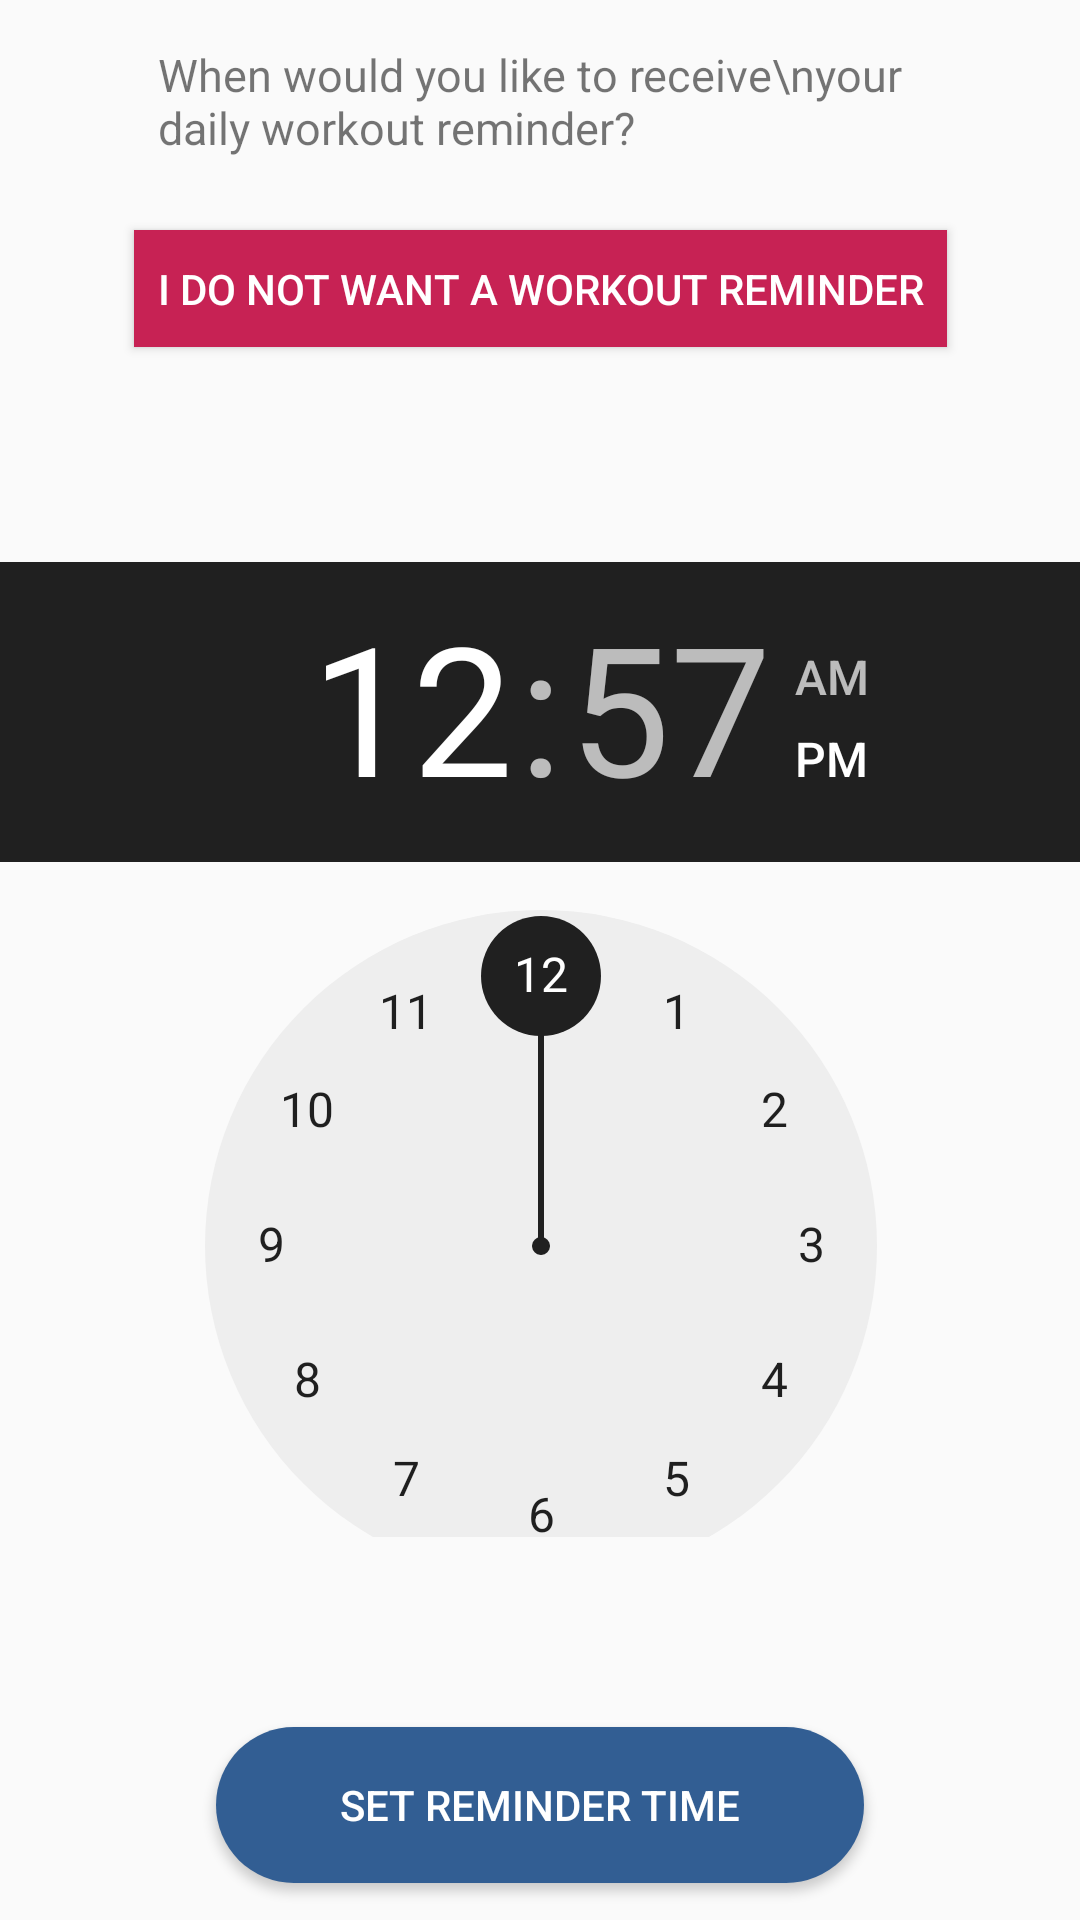

Reconstruct the res/layout file that produces this screen, plus the resources it refers to.
<!-- AndroidManifest.xml: application theme AppTheme -->
<!-- res/layout/activity_set_reminder.xml -->
<?xml version="1.0" encoding="utf-8"?>

<androidx.constraintlayout.widget.ConstraintLayout xmlns:android="http://schemas.android.com/apk/res/android"
    xmlns:app="http://schemas.android.com/apk/res-auto"
    xmlns:tools="http://schemas.android.com/tools"
    android:id="@+id/constraintLayout2"
    android:layout_width="match_parent"
    android:layout_height="match_parent"
    android:orientation="vertical"
    tools:context=".SetReminderActivity">

    <androidx.constraintlayout.widget.ConstraintLayout
        android:layout_width="match_parent"
        android:layout_height="match_parent">

        <androidx.constraintlayout.widget.Guideline
            android:id="@+id/guideline"
            android:layout_width="wrap_content"
            android:layout_height="wrap_content"
            android:orientation="horizontal"
            app:layout_constraintGuide_percent="0.94" />

        <androidx.constraintlayout.widget.Guideline
            android:id="@+id/guideline11"
            android:layout_width="wrap_content"
            android:layout_height="wrap_content"
            android:orientation="horizontal"
            app:layout_constraintGuide_percent="0.6" />

        <androidx.constraintlayout.widget.Guideline
            android:id="@+id/guideline6"
            android:layout_width="wrap_content"
            android:layout_height="wrap_content"
            android:orientation="horizontal"
            app:layout_constraintGuide_percent="0.08" />

        <Button
            android:id="@+id/setNotificationButton"
            android:layout_width="216dp"
            android:layout_height="52dp"
            android:background="@drawable/rounded_button"
            android:fadingEdge="horizontal"
            android:text="set reminder time"
            android:textColor="#FFFFFFFF"
            app:layout_constraintBottom_toTopOf="@+id/guideline"
            app:layout_constraintEnd_toEndOf="parent"
            app:layout_constraintHorizontal_bias="0.5"
            app:layout_constraintStart_toStartOf="parent"
            app:layout_constraintTop_toTopOf="@+id/guideline" />

        <TimePicker
            android:id="@+id/timePicker"
            android:layout_width="366dp"
            android:layout_height="325dp"
            android:layout_marginTop="24dp"
            android:layout_marginBottom="16dp"
            app:layout_constraintBottom_toTopOf="@+id/setNotificationButton"
            app:layout_constraintEnd_toEndOf="parent"
            app:layout_constraintHorizontal_bias="0.5"
            app:layout_constraintStart_toStartOf="parent"
            app:layout_constraintTop_toBottomOf="@+id/cancelNotificationButton"></TimePicker>

        <TextView
            android:id="@+id/textView5"
            android:layout_width="255dp"
            android:layout_height="46dp"
            android:layout_marginTop="24dp"
            android:text="When would you like to receive\nyour daily workout reminder?"
            app:autoSizeMaxTextSize="28dp"
            app:autoSizeMinTextSize="15dp"
            app:autoSizeStepGranularity="1dp"
            app:autoSizeTextType="uniform"
            app:layout_constraintBottom_toTopOf="@+id/guideline6"
            app:layout_constraintEnd_toEndOf="parent"
            app:layout_constraintHorizontal_bias="0.5"
            app:layout_constraintStart_toStartOf="parent"
            app:layout_constraintTop_toTopOf="parent" />

        <Button
            android:id="@+id/cancelNotificationButton"
            android:layout_width="271dp"
            android:layout_height="39dp"
            android:layout_marginTop="16dp"
            android:background="#C72254"
            android:fadingEdge="horizontal"
            android:onClick="cancelButtonClick"
            android:text="i do not want a workout reminder"
            android:textColor="#FFFFFFFF"
            app:layout_constraintEnd_toEndOf="parent"
            app:layout_constraintStart_toStartOf="parent"
            app:layout_constraintTop_toBottomOf="@+id/textView5" />

    </androidx.constraintlayout.widget.ConstraintLayout>
</androidx.constraintlayout.widget.ConstraintLayout>
<!-- resources referenced by this layout -->
<resources>
  <!-- drawable rounded_button (drawable) -->
  <?xml version="1.0" encoding="utf-8"?>
  
  <shape xmlns:android="http://schemas.android.com/apk/res/android"
      android:shape="rectangle">
  
      <solid android:color="#325E93"/>
      <corners android:radius="30dp"/>
  </shape>
  <style name="AppTheme" parent="Theme.AppCompat.Light">
          
          <item name="toolbarStyle">@style/custom_toolbar</item>
          <item name="colorPrimary">@color/colorPrimary</item>
          <item name="colorPrimaryDark">@color/colorPrimaryDark</item>
          <item name="colorAccent">@color/colorAccent</item>
          
      </style>
  <style name="custom_toolbar" parent="@style/Widget.AppCompat.Toolbar">
          <item name="titleTextColor">@color/titleColor</item>
          <item name="toolbarStyle">@style/custom_toolbar</item>
      </style>
  <color name="colorPrimary">#24374E</color>
  <color name="colorPrimaryDark">#202B42</color>
  <color name="colorAccent">#202020</color>
  <color name="titleColor">#FFFFFF</color>
</resources>
